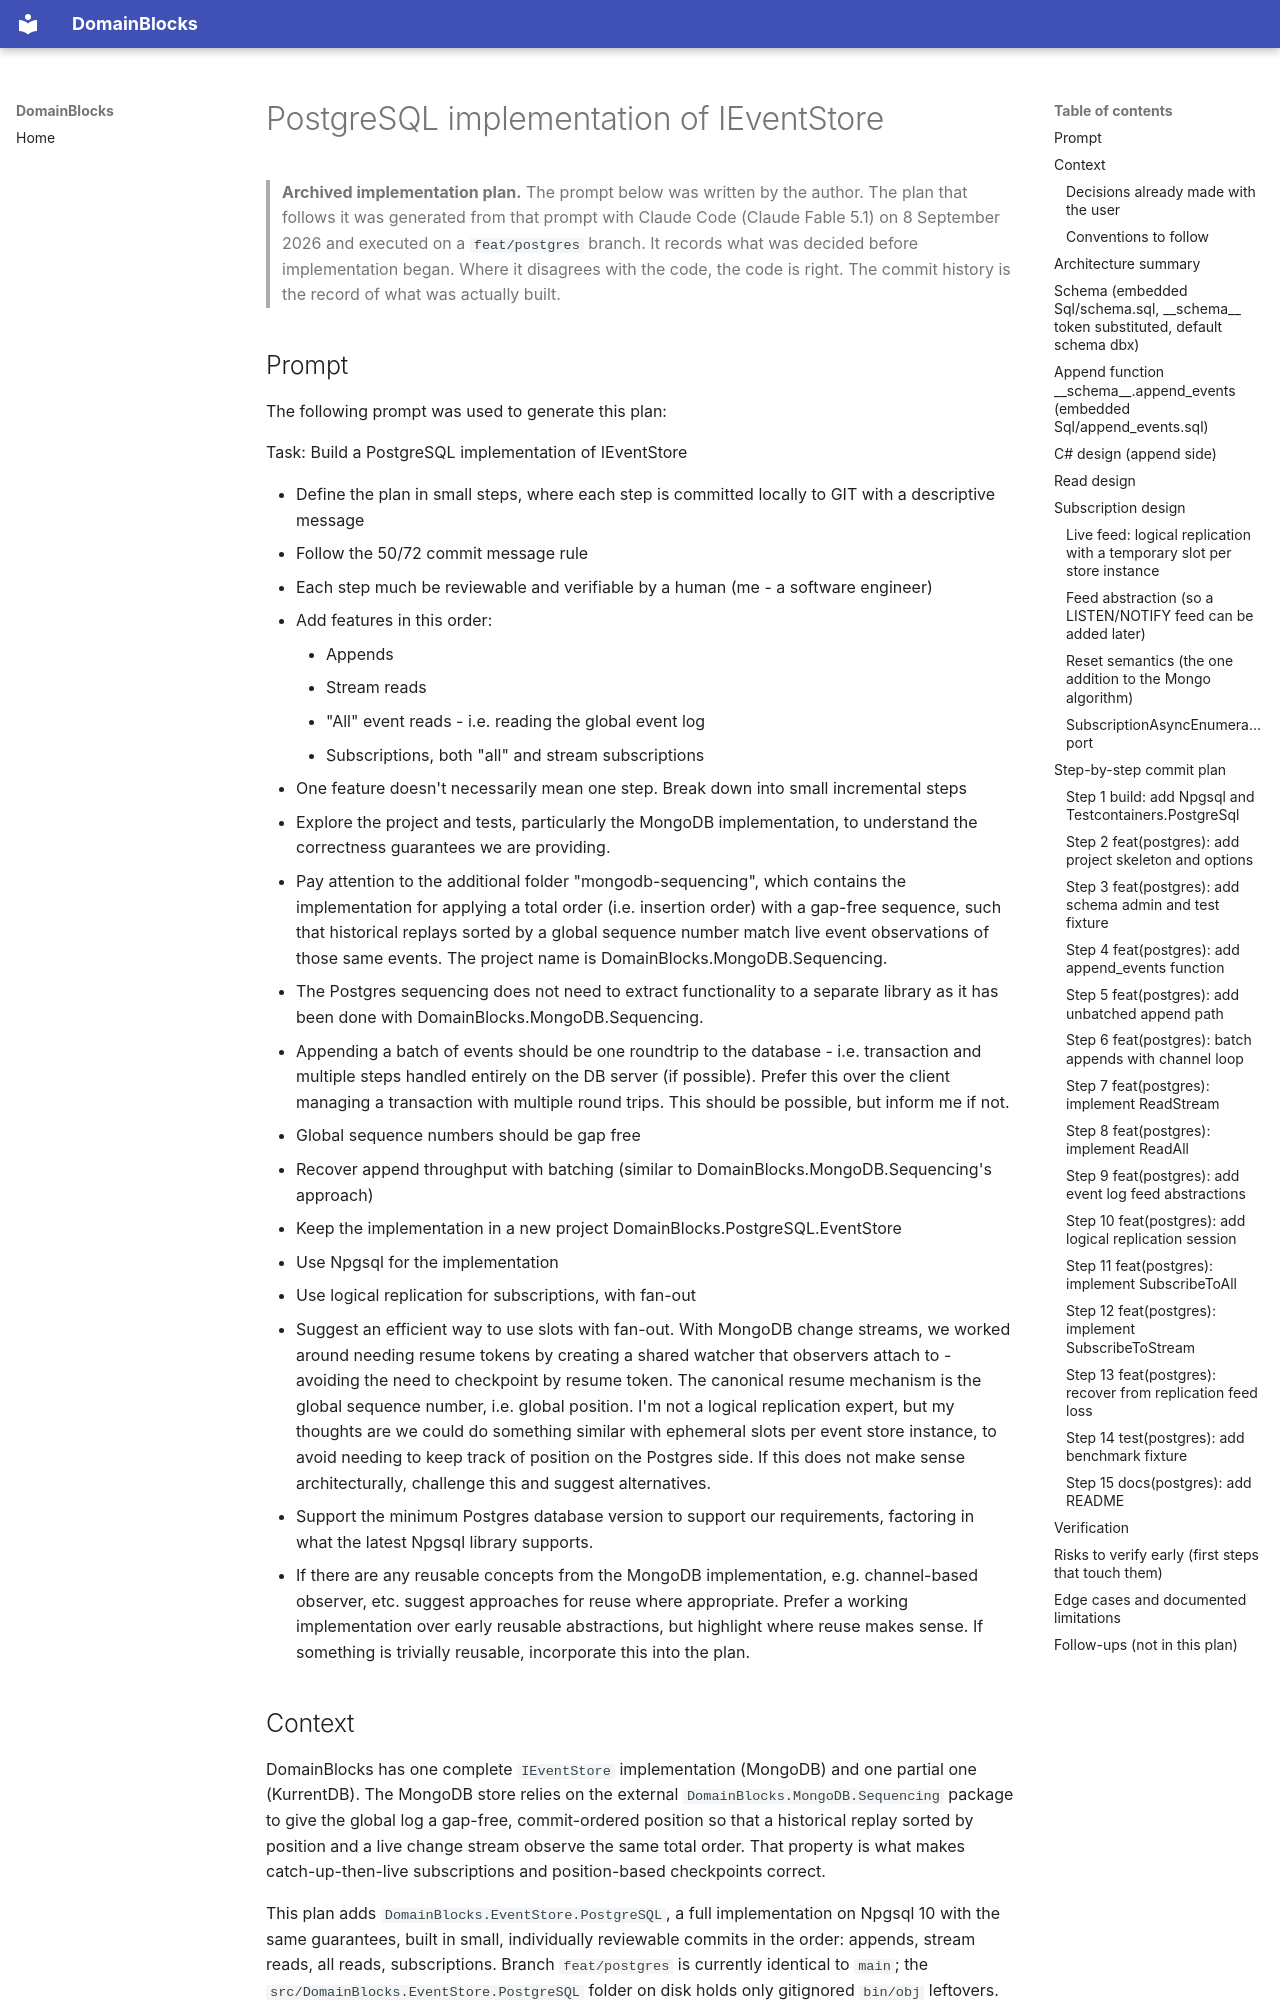

repository: DomainBlocks/domain-blocks · page: unpublished/postgresql-event-store-plan/index.html · generator: mkdocs

# PostgreSQL implementation of IEventStore

> **Archived implementation plan.** The prompt below was written by the author. The plan that follows it was generated
> from that prompt with Claude Code (Claude Fable 5.1) on 8 September 2026 and executed on a `feat/postgres` branch.
> It records what was decided before implementation began. Where it disagrees with the code, the code is right. The
> commit history is the record of what was actually built.

## Prompt

The following prompt was used to generate this plan:

Task: Build a PostgreSQL implementation of IEventStore

- Define the plan in small steps, where each step is committed locally to GIT with a descriptive message
- Follow the 50/72 commit message rule
- Each step much be reviewable and verifiable by a human (me - a software engineer)
- Add features in this order:
    - Appends
    - Stream reads
    - "All" event reads - i.e. reading the global event log
    - Subscriptions, both "all" and stream subscriptions
- One feature doesn't necessarily mean one step. Break down into small incremental steps
- Explore the project and tests, particularly the MongoDB implementation, to understand the correctness guarantees we
  are providing.
- Pay attention to the additional folder "mongodb-sequencing", which contains the implementation for applying a total
  order (i.e. insertion order) with a gap-free sequence, such that historical replays sorted by a global sequence number
  match live event observations of those same events. The project name is DomainBlocks.MongoDB.Sequencing.
- The Postgres sequencing does not need to extract functionality to a separate library as it has been done with
  DomainBlocks.MongoDB.Sequencing.
- Appending a batch of events should be one roundtrip to the database - i.e. transaction and multiple steps handled
  entirely on the DB server (if possible). Prefer this over the client managing a transaction with multiple round trips.
  This should be possible, but inform me if not.
- Global sequence numbers should be gap free
- Recover append throughput with batching (similar to DomainBlocks.MongoDB.Sequencing's approach)
- Keep the implementation in a new project DomainBlocks.PostgreSQL.EventStore
- Use Npgsql for the implementation
- Use logical replication for subscriptions, with fan-out
- Suggest an efficient way to use slots with fan-out. With MongoDB change streams, we worked around needing resume
  tokens by creating a shared watcher that observers attach to - avoiding the need to checkpoint by resume token. The
  canonical resume mechanism is the global sequence number, i.e. global position. I'm not a logical replication expert,
  but my thoughts are we could do something similar with ephemeral slots per event store instance, to avoid needing to
  keep track of position on the Postgres side. If this does not make sense architecturally, challenge this and suggest
  alternatives.
- Support the minimum Postgres database version to support our requirements, factoring in what the latest Npgsql library
  supports.
- If there are any reusable concepts from the MongoDB implementation, e.g. channel-based observer, etc. suggest
  approaches for reuse where appropriate. Prefer a working implementation over early reusable abstractions, but
  highlight where reuse makes sense. If something is trivially reusable, incorporate this into the plan.

## Context

DomainBlocks has one complete `IEventStore` implementation (MongoDB) and one partial one (KurrentDB). The
MongoDB store relies on the external `DomainBlocks.MongoDB.Sequencing` package to give the global log a
gap-free, commit-ordered position so that a historical replay sorted by position and a live change stream
observe the same total order. That property is what makes catch-up-then-live subscriptions and position-based
checkpoints correct.

This plan adds `DomainBlocks.EventStore.PostgreSQL`, a full implementation on Npgsql 10 with the same
guarantees, built in small, individually reviewable commits in the order: appends, stream reads, all reads,
subscriptions. Branch `feat/postgres` is currently identical to `main`; the `src/DomainBlocks.EventStore.PostgreSQL`
folder on disk holds only gitignored `bin/obj` leftovers.
